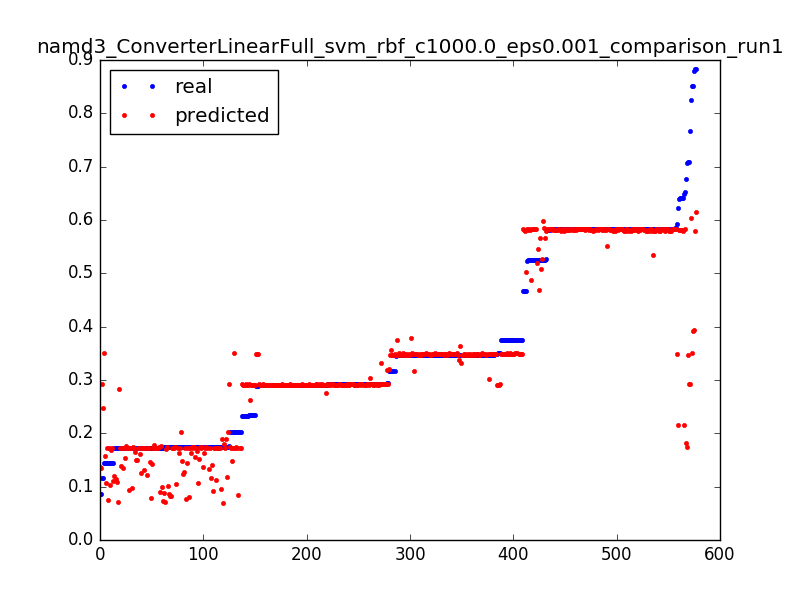

Data behind this chart, as committed beside it:
0.8512085496260156, 0.392189654724, 0.0031847133757961785
0.3461, 0.3741, 0.006369
0.3175, 0.356, 0.009554
0.3466, 0.3379, 0.01274
0.3174, 0.3197, 0.01592
0.3467, 0.3016, 0.01911
0.1732, 0.2835, 0.02229
0.6482, 0.2151, 0.003185
0.1746, 0.2019, 0.006369
0.1742, 0.1887, 0.009554
0.1734, 0.1754, 0.01274
0.1735, 0.1622, 0.01592
0.202, 0.149, 0.01911
0.08689, 0.1358, 0.02229
0.5918, 0.3486, 0.003185
0.3481, 0.3486, 0.006369
0.3464, 0.3485, 0.009554
0.3464, 0.3484, 0.01274
0.3751, 0.3483, 0.01592
0.3465, 0.3483, 0.01911
0.3464, 0.3482, 0.02229
0.3465, 0.3481, 0.02548
0.3465, 0.3481, 0.02866
0.3465, 0.348, 0.03185
0.3753, 0.3479, 0.03503
0.3464, 0.3479, 0.03822
0.3479, 0.3478, 0.0414
0.3463, 0.3478, 0.04459
0.3466, 0.3477, 0.04777
0.3464, 0.3477, 0.05096
0.3466, 0.3477, 0.05414
0.3177, 0.3476, 0.05732
0.3466, 0.3476, 0.06051
0.3464, 0.3476, 0.06369
0.3467, 0.3475, 0.06688
0.3463, 0.3475, 0.07006
0.3466, 0.3475, 0.07325
0.3463, 0.3475, 0.07643
0.3466, 0.3475, 0.07962
0.3464, 0.3474, 0.0828
0.3466, 0.3474, 0.08599
0.3464, 0.3474, 0.08917
0.3465, 0.3474, 0.09236
0.3177, 0.3474, 0.09554
0.3465, 0.3474, 0.09873
0.3466, 0.3475, 0.1019
0.3464, 0.3475, 0.1051
0.3466, 0.3475, 0.1083
0.3175, 0.3475, 0.1115
0.3466, 0.3475, 0.1146
0.3464, 0.3476, 0.1178
0.3466, 0.3476, 0.121
0.3463, 0.3476, 0.1242
0.3466, 0.3477, 0.1274
0.3462, 0.3477, 0.1306
0.3453, 0.3478, 0.1338
0.3478, 0.3478, 0.1369
0.3466, 0.3479, 0.1401
0.3464, 0.348, 0.1433
0.3466, 0.348, 0.1465
0.3464, 0.3481, 0.1497
... 517 more rows
